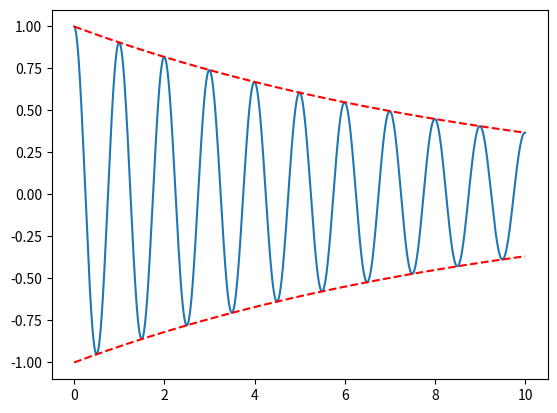
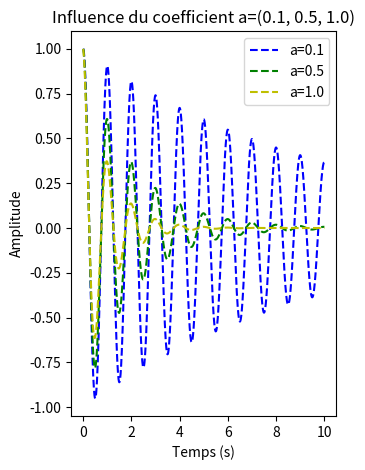
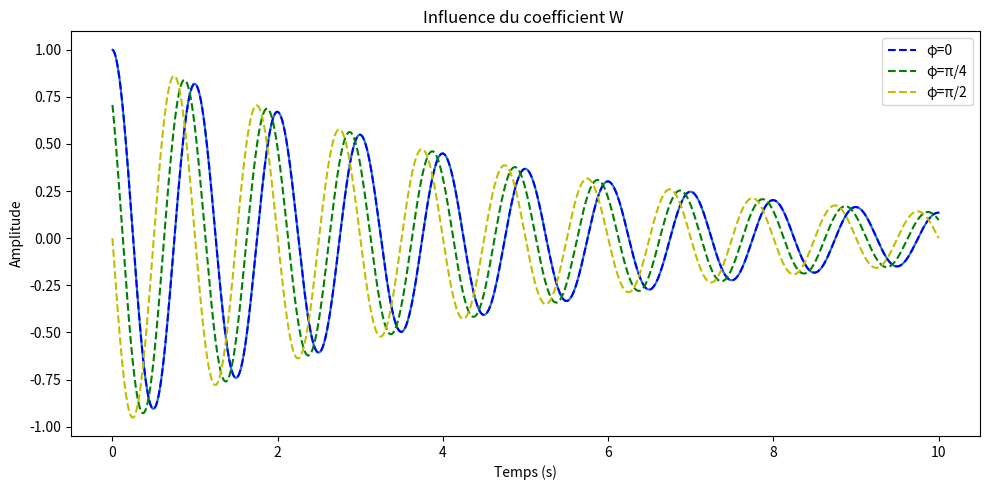

Reproduce these figures in Python, in order.

import matplotlib.pyplot as plt
import numpy as np

A=1
a=0.1
ω=2*np.pi
t = np.linspace(0, 10, 10000)
y = A*np.exp(-a*t)*np.cos(ω*t)
x1=A*np.exp(-a*t)
x2=-A*np.exp(-a*t)
plt.plot(t, y)
plt.plot(t, x1, 'r--')
plt.plot(t, x2, 'r--')
plt.show()


# Nouvelle figure
a1 = 0.1
a2= 0.5
a3= 1.0

#plt.figure()
y1 = A*np.exp(-a1*t)*np.cos(ω*t)
y2 = A*np.exp(-a2*t)*np.cos(ω*t)
y3 = A*np.exp(-a3*t)*np.cos(ω*t)

plt.subplot(121)
plt.plot(t, y1, 'b--', label='a=0.1')
plt.title("Influence du coefficient a=(0.1, 0.5, 1.0)")
plt.xlabel("Temps (s)")
plt.ylabel("Amplitude")

plt.plot(t, y2, 'g--', label='a=0.5')   
plt.xlabel("Temps (s)")
plt.ylabel("Amplitude")

plt.plot(t, y3, 'y--', label='a=1.0')
plt.xlabel("Temps (s)")
plt.ylabel("Amplitude") 

plt.legend()
plt.tight_layout()
plt.show()





# influence de φ (avec φ=0, π/4, π/2) tout en fixant α=0.2

A=1
ω=2*np.pi
φ1=0,
φ2=np.pi/4
φ3=np.pi/2
a = 0.2

t = np.linspace(0, 10, 10000)
y = A*np.exp(-a*t)*np.cos(ω*t)
plt.figure( figsize=(10, 5))
plt.plot(t, y,)

# influence de φ (avec φ=0, π/4, π/2) tout en fixant α=0.2

y1 = A*np.exp(-a*t)*np.cos(ω*t+φ1)
y2 = A*np.exp(-a*t)*np.cos(ω*t+φ2)
y3 = A*np.exp(-a*t)*np.cos(ω*t+φ3)
plt.plot(t, y1,'b--',label="φ=0")
plt.title("Influence du coefficient W ")
plt.xlabel("Temps (s)")
plt.ylabel("Amplitude")

plt.plot(t, y2, 'g--',label="φ=π/4")   
plt.xlabel("Temps (s)")
plt.ylabel("Amplitude")

plt.plot(t, y3, 'y--', label="φ=π/2")
plt.xlabel("Temps (s)")
plt.ylabel("Amplitude") 


plt.legend()
plt.tight_layout()
plt.show()
